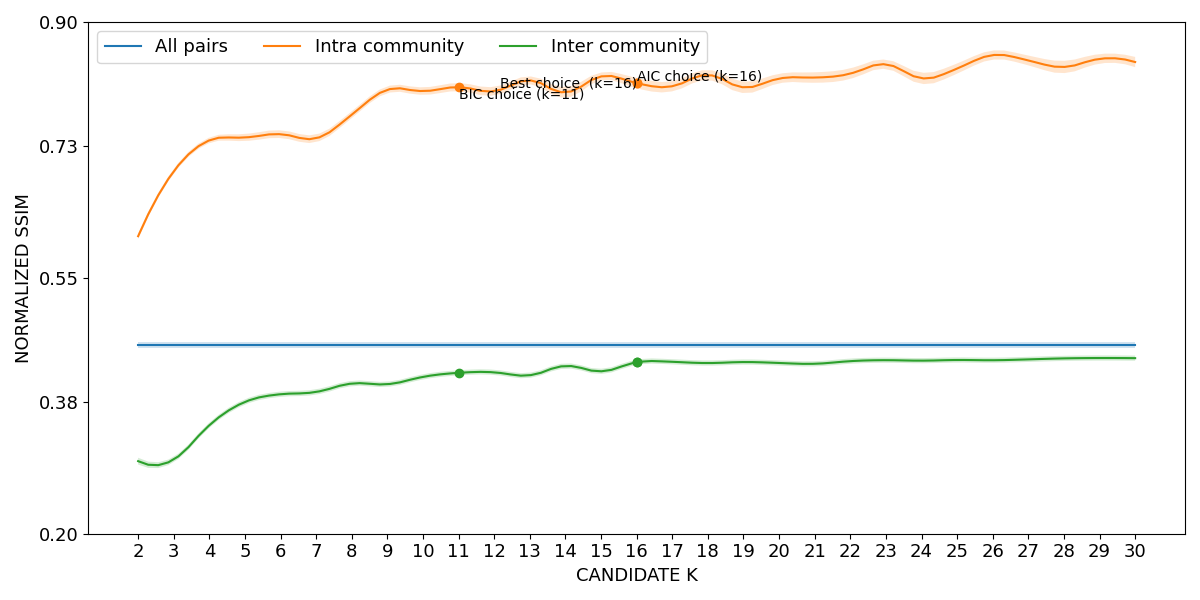

Source data for this figure (header and first rows):
curve, all_pairs, k=2|intra_community, k=3|intra_community, k=4|intra_community, k=5|intra_community, k=6|intra_community, k=7|intra_community, k=8|intra_community, k=9|intra_community, k=10|intra_community, k=11|intra_community, k=12|intra_community, k=13|intra_community, k=14|intra_community, k=15|intra_community, k=16|intra_community, k=17|intra_community, k=18|intra_community, k=19|intra_community, k=20|intra_community, k=21|intra_community, k=22|intra_community, k=23|intra_community
lower, 0.4546, 0.6032, 0.6925, 0.7344, 0.7372, 0.7412, 0.7357, 0.7686, 0.8026, 0.8004, 0.8053, 0.7996, 0.8147, 0.7963, 0.8202, 0.8094, 0.8051, 0.8206, 0.8027, 0.8161, 0.8169, 0.8222, 0.8357
mean, 0.4582, 0.607, 0.6958, 0.7382, 0.7421, 0.7465, 0.7409, 0.7733, 0.8073, 0.8055, 0.8108, 0.8054, 0.8201, 0.8037, 0.8255, 0.8165, 0.8121, 0.8275, 0.8106, 0.8226, 0.824, 0.8294, 0.8421
upper, 0.4617, 0.6107, 0.6992, 0.7419, 0.7469, 0.7518, 0.7461, 0.7779, 0.812, 0.8107, 0.8164, 0.8113, 0.8256, 0.811, 0.8309, 0.8235, 0.8191, 0.8345, 0.8185, 0.8291, 0.8312, 0.8366, 0.8485
